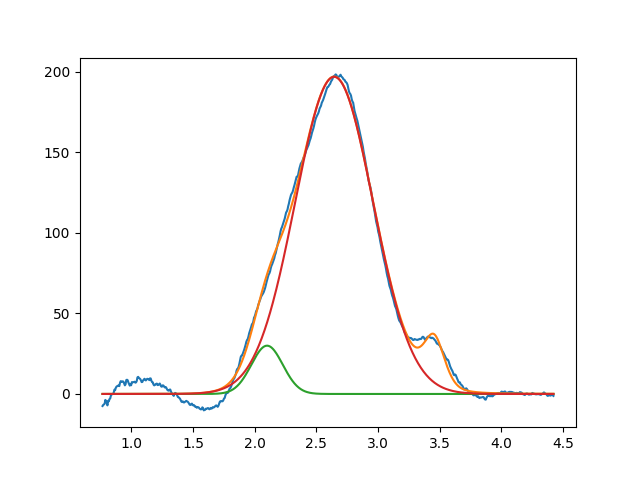

Data behind this chart, as committed beside it:
2.099999999999999645e+00, 2.999999999999999645e+01, 2.999999999999999334e-01, 9.999999999998873124e-01
2.643858209589779573e+00, 1.969960673330967893e+02, 7.416511795746244529e-01, 9.999999999962393415e-01
3.456043694348953643e+00, 2.999999999980618171e+01, 1.999999999999999833e-01, 6.242641925111541701e-01
